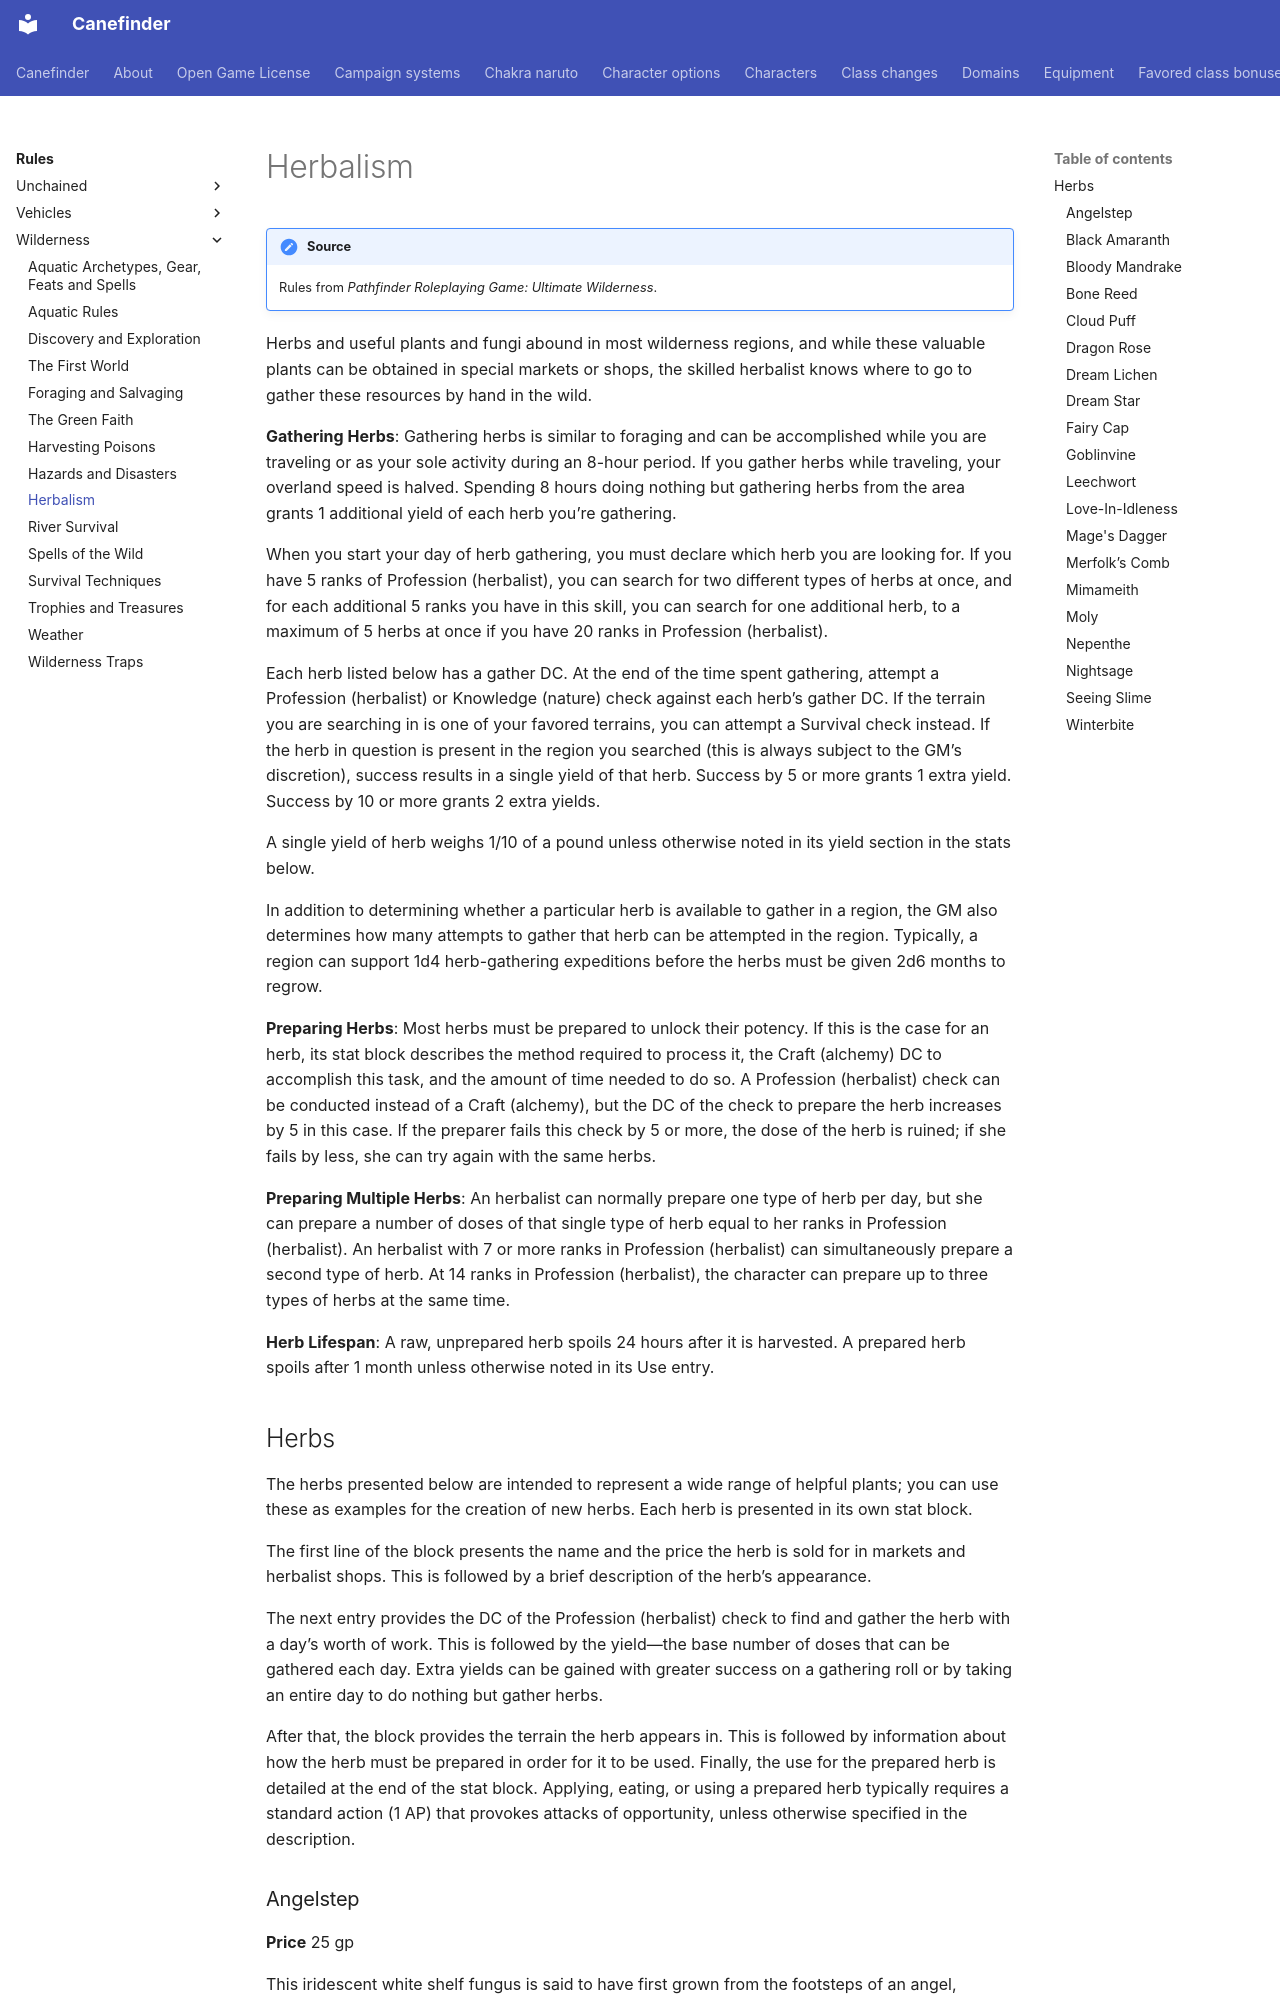

repository: canefinderhouserules/Canefinderhouserules · page: rules/wilderness/herbalism/index.html · generator: mkdocs

# Herbalism

!!! note "Source"
    Rules from *Pathfinder Roleplaying Game: Ultimate Wilderness*.

Herbs and useful plants and fungi abound in most wilderness regions, and while these valuable plants can be obtained in special markets or shops, the skilled herbalist knows where to go to gather these resources by hand in the wild.

**Gathering Herbs**: Gathering herbs is similar to foraging and can be accomplished while you are traveling or as your sole activity during an 8-hour period. If you gather herbs while traveling, your overland speed is halved. Spending 8 hours doing nothing but gathering herbs from the area grants 1 additional yield of each herb you’re gathering.

When you start your day of herb gathering, you must declare which herb you are looking for. If you have 5 ranks of Profession (herbalist), you can search for two different types of herbs at once, and for each additional 5 ranks you have in this skill, you can search for one additional herb, to a maximum of 5 herbs at once if you have 20 ranks in Profession (herbalist).

Each herb listed below has a gather DC. At the end of the time spent gathering, attempt a Profession (herbalist) or Knowledge (nature) check against each herb’s gather DC. If the terrain you are searching in is one of your favored terrains, you can attempt a Survival check instead. If the herb in question is present in the region you searched (this is always subject to the GM’s discretion), success results in a single yield of that herb. Success by 5 or more grants 1 extra yield. Success by 10 or more grants 2 extra yields.

A single yield of herb weighs 1/10 of a pound unless otherwise noted in its yield section in the stats below.

In addition to determining whether a particular herb is available to gather in a region, the GM also determines how many attempts to gather that herb can be attempted in the region. Typically, a region can support 1d4 herb-gathering expeditions before the herbs must be given 2d6 months to regrow.

**Preparing Herbs**: Most herbs must be prepared to unlock their potency. If this is the case for an herb, its stat block describes the method required to process it, the Craft (alchemy) DC to accomplish this task, and the amount of time needed to do so. A Profession (herbalist) check can be conducted instead of a Craft (alchemy), but the DC of the check to prepare the herb increases by 5 in this case. If the preparer fails this check by 5 or more, the dose of the herb is ruined; if she fails by less, she can try again with the same herbs.

**Preparing Multiple Herbs**: An herbalist can normally prepare one type of herb per day, but she can prepare a number of doses of that single type of herb equal to her ranks in Profession (herbalist). An herbalist with 7 or more ranks in Profession (herbalist) can simultaneously prepare a second type of herb. At 14 ranks in Profession (herbalist), the character can prepare up to three types of herbs at the same time.

**Herb Lifespan**: A raw, unprepared herb spoils 24 hours after it is harvested. A prepared herb spoils after 1 month unless otherwise noted in its Use entry.
